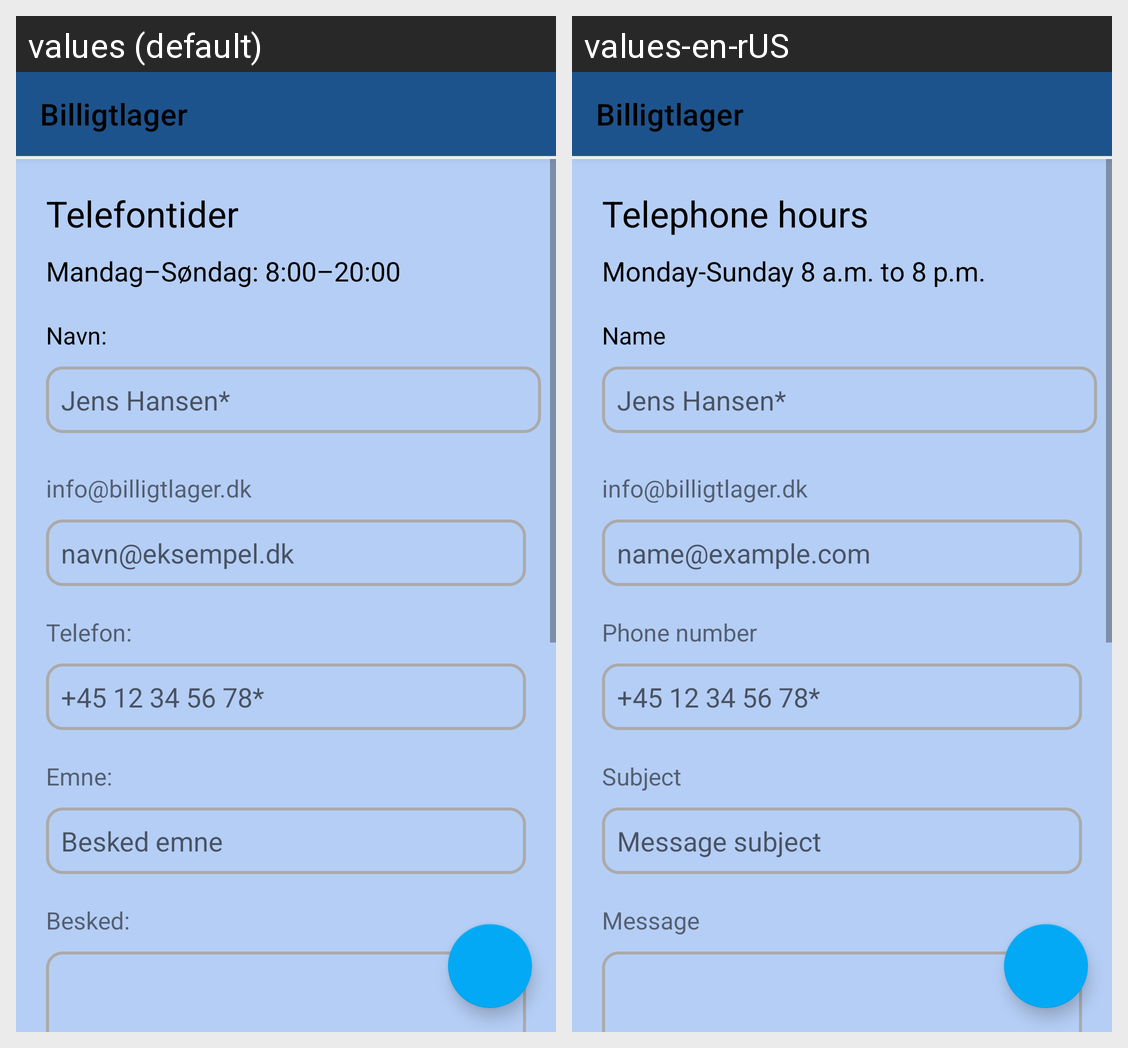

Here is an Android app screen in its default locale and in the app's own translations. Write out the translated-string differences for the strings that appear on this screen.
Android screen res/layout/activity_contact.xml rendered under 2 locales, left to right: values (default), values-en-rUS. Device: Nexus 5 (rendered at 1080×1920; each locale shown at half size, 540×960, under a caption strip naming it); theme Theme.Billigtlager.
Strings drawn on this screen, with the default value and each locale's value (text and hints the layout hard-codes, and strings that could not be matched under every locale, appear in the picture but are not listed):

app_name
  values: Billigtlager
  values-en-rUS: Billigtlager

Telefontider
  values: Telefontider
  values-en-rUS: Telephone hours

Navn
  values: Navn:
  values-en-rUS: Name

hintName
  values: Jens Hansen*
  values-en-rUS: Jens Hansen*  [not translated; the default value is used]

Email
  values: info@billigtlager.dk
  values-en-rUS: info@billigtlager.dk  [not translated; the default value is used]

EmailHint
  values: navn@eksempel.dk
  values-en-rUS: name@example.com

Telefon
  values: Telefon:
  values-en-rUS: Phone number

NummerHint
  values: +45 12 34 56 78*
  values-en-rUS: +45 12 34 56 78*  [not translated; the default value is used]

Emne
  values: Emne:
  values-en-rUS: Subject

BeskedEmne
  values: Besked emne
  values-en-rUS: Message subject

Besked
  values: Besked:
  values-en-rUS: Message
